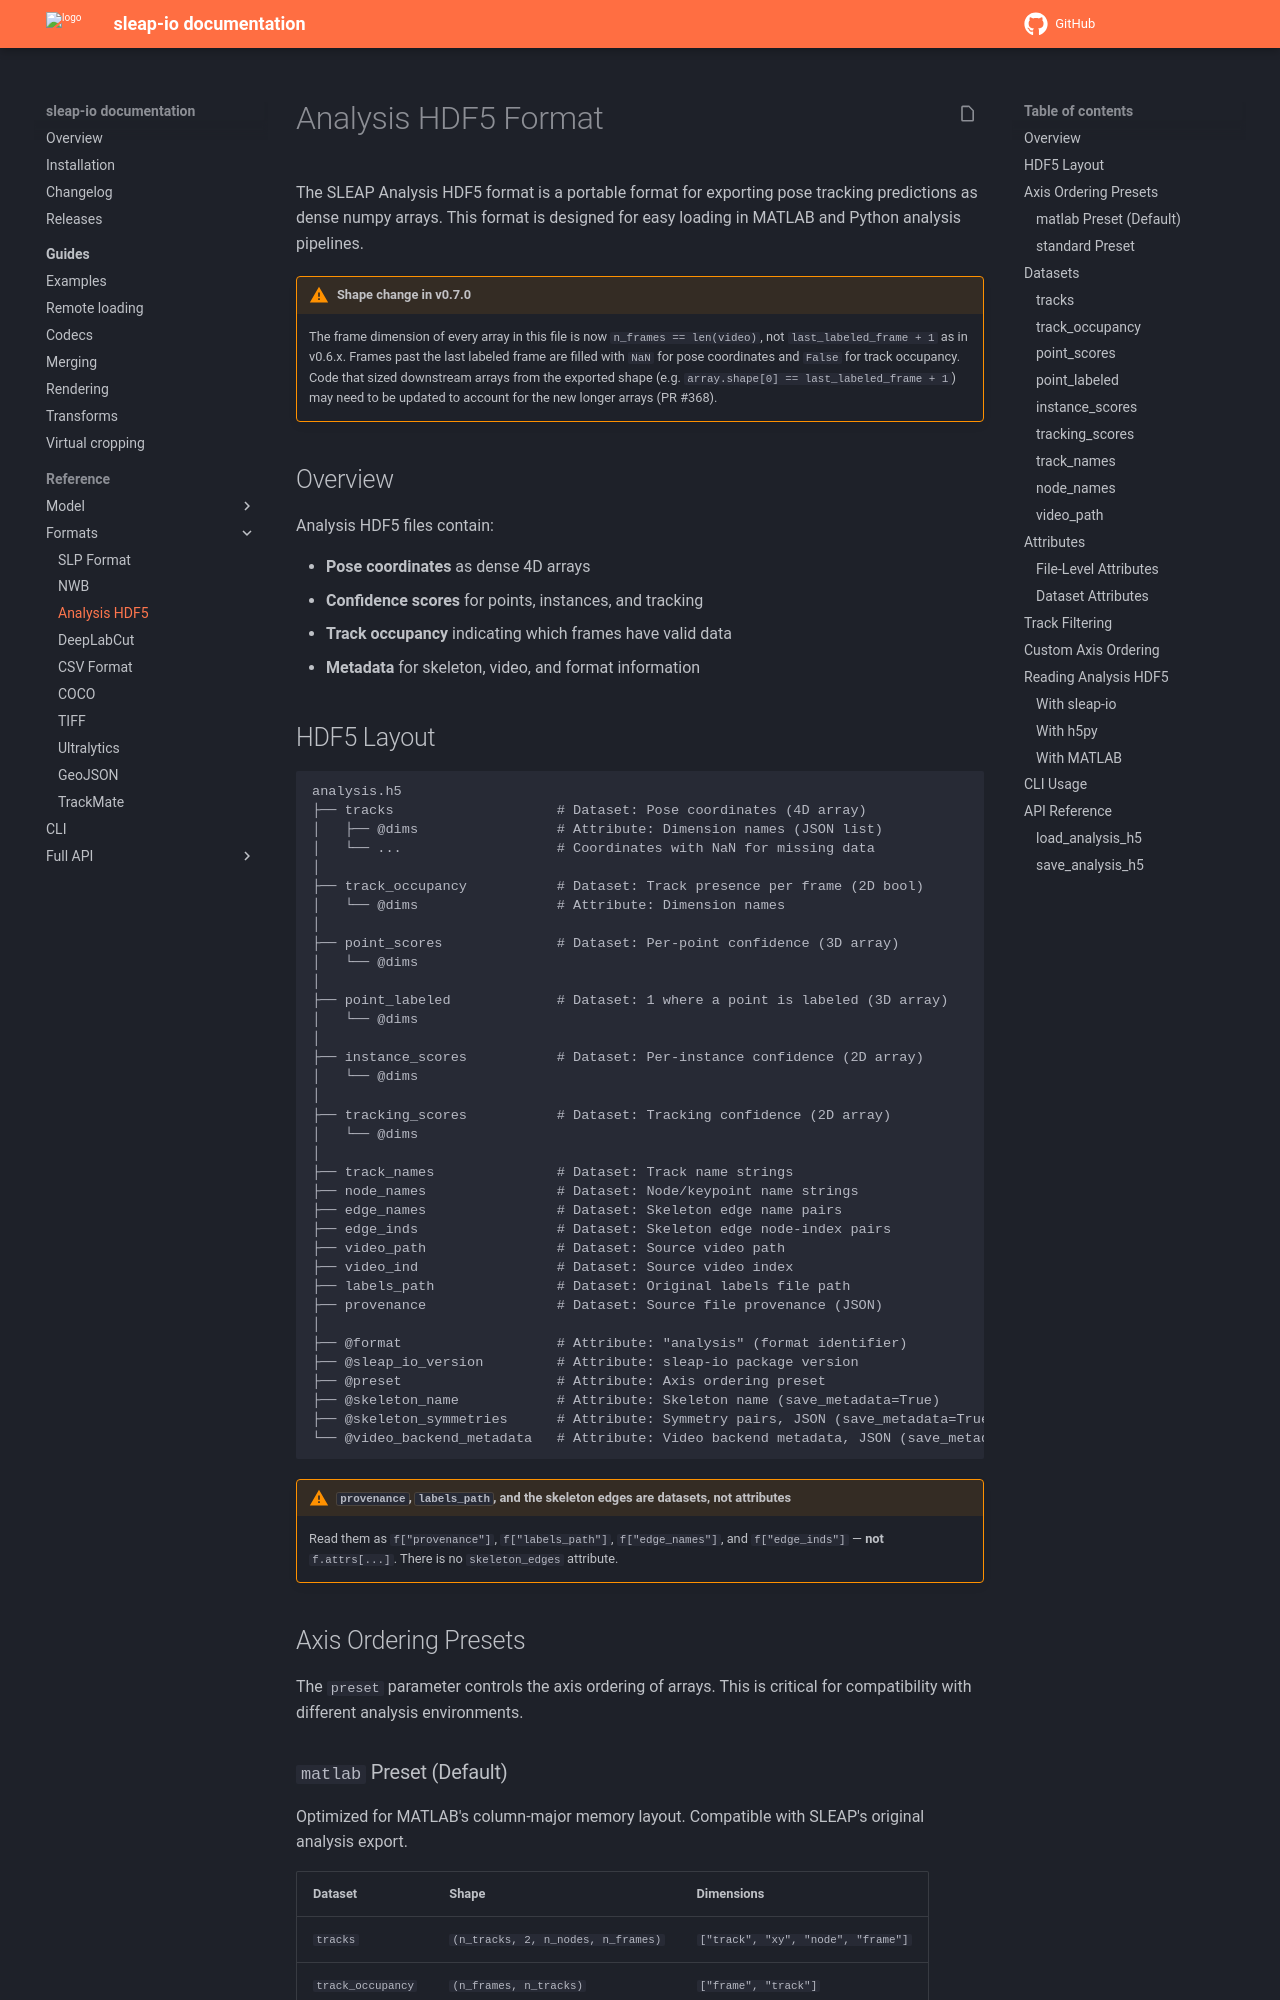

repository: talmolab/sleap-io · page: pr/602/formats/analysis_h5/index.html · generator: mkdocs

# Analysis HDF5 Format

The SLEAP Analysis HDF5 format is a portable format for exporting pose tracking predictions as dense numpy arrays. This format is designed for easy loading in MATLAB and Python analysis pipelines.

!!! warning "Shape change in v0.7.0"

    The frame dimension of every array in this file is now `n_frames == len(video)`, not `last_labeled_frame + 1` as in v0.6.x. Frames past the last labeled frame are filled with `NaN` for pose coordinates and `False` for track occupancy. Code that sized downstream arrays from the exported shape (e.g. `array.shape[0] == last_labeled_frame + 1`) may need to be updated to account for the new longer arrays (PR #368).

## Overview

Analysis HDF5 files contain:

- **Pose coordinates** as dense 4D arrays
- **Confidence scores** for points, instances, and tracking
- **Track occupancy** indicating which frames have valid data
- **Metadata** for skeleton, video, and format information
